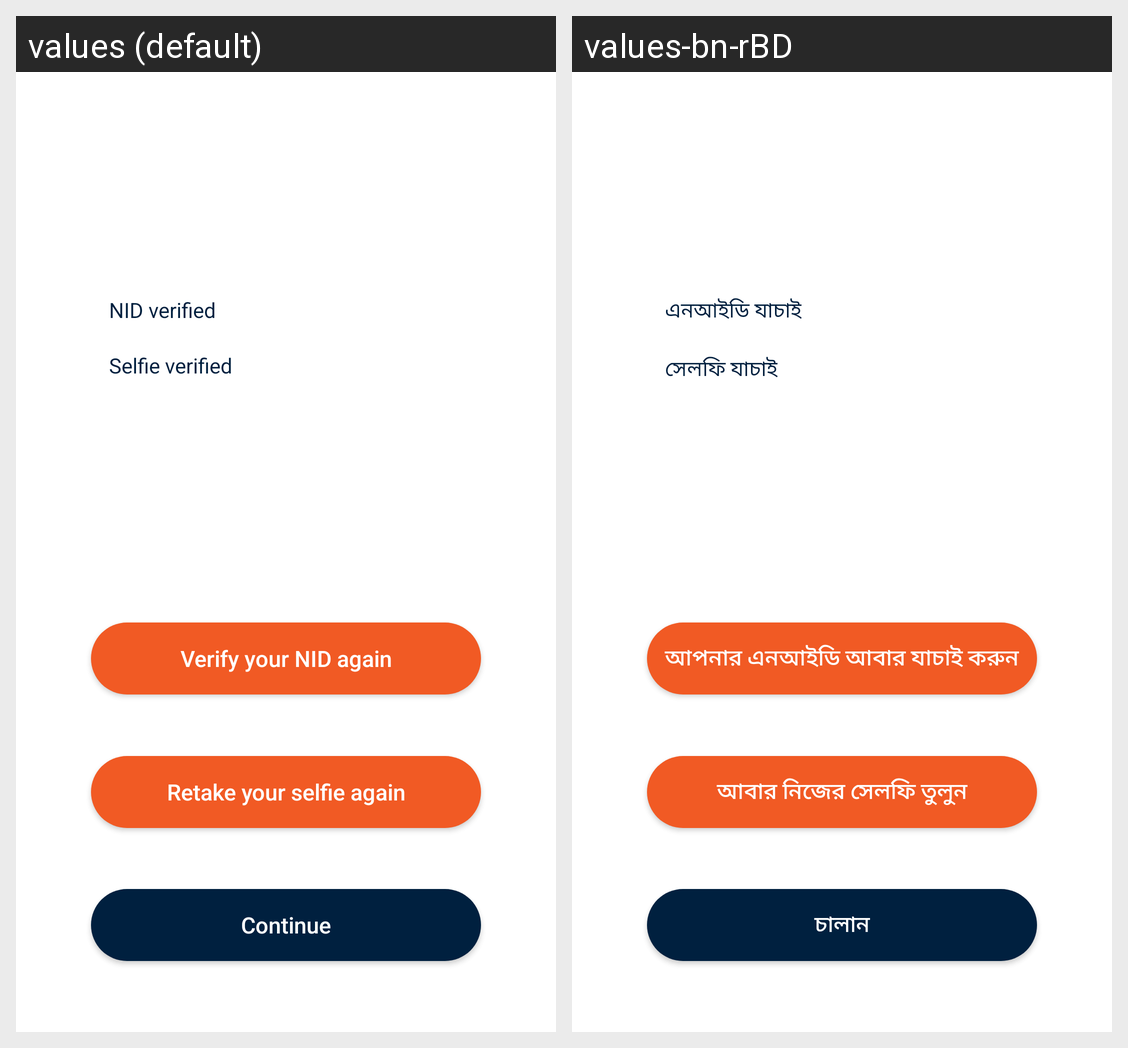

Locale-by-locale string values for the Android screen shown in this grid:
Android screen res/layout/activity_identy_option.xml rendered under 2 locales, left to right: values (default), values-bn-rBD. Device: Nexus 5 (rendered at 1080×1920; each locale shown at half size, 540×960, under a caption strip naming it); theme AppTheme.NoActionBar.
Strings drawn on this screen, with the default value and each locale's value (text and hints the layout hard-codes, and strings that could not be matched under every locale, appear in the picture but are not listed):

nid_verified
  values: NID verified
  values-bn-rBD: এনআইডি যাচাই

selfie_verified
  values: Selfie verified
  values-bn-rBD: সেলফি যাচাই

retake_selfie
  values: Retake your selfie again
  values-bn-rBD: আবার নিজের সেলফি তুলুন

continue_txt
  values: Continue
  values-bn-rBD: চালান

nid_again
  values: Verify your NID again
  values-bn-rBD: আপনার এনআইডি আবার যাচাই করুন
